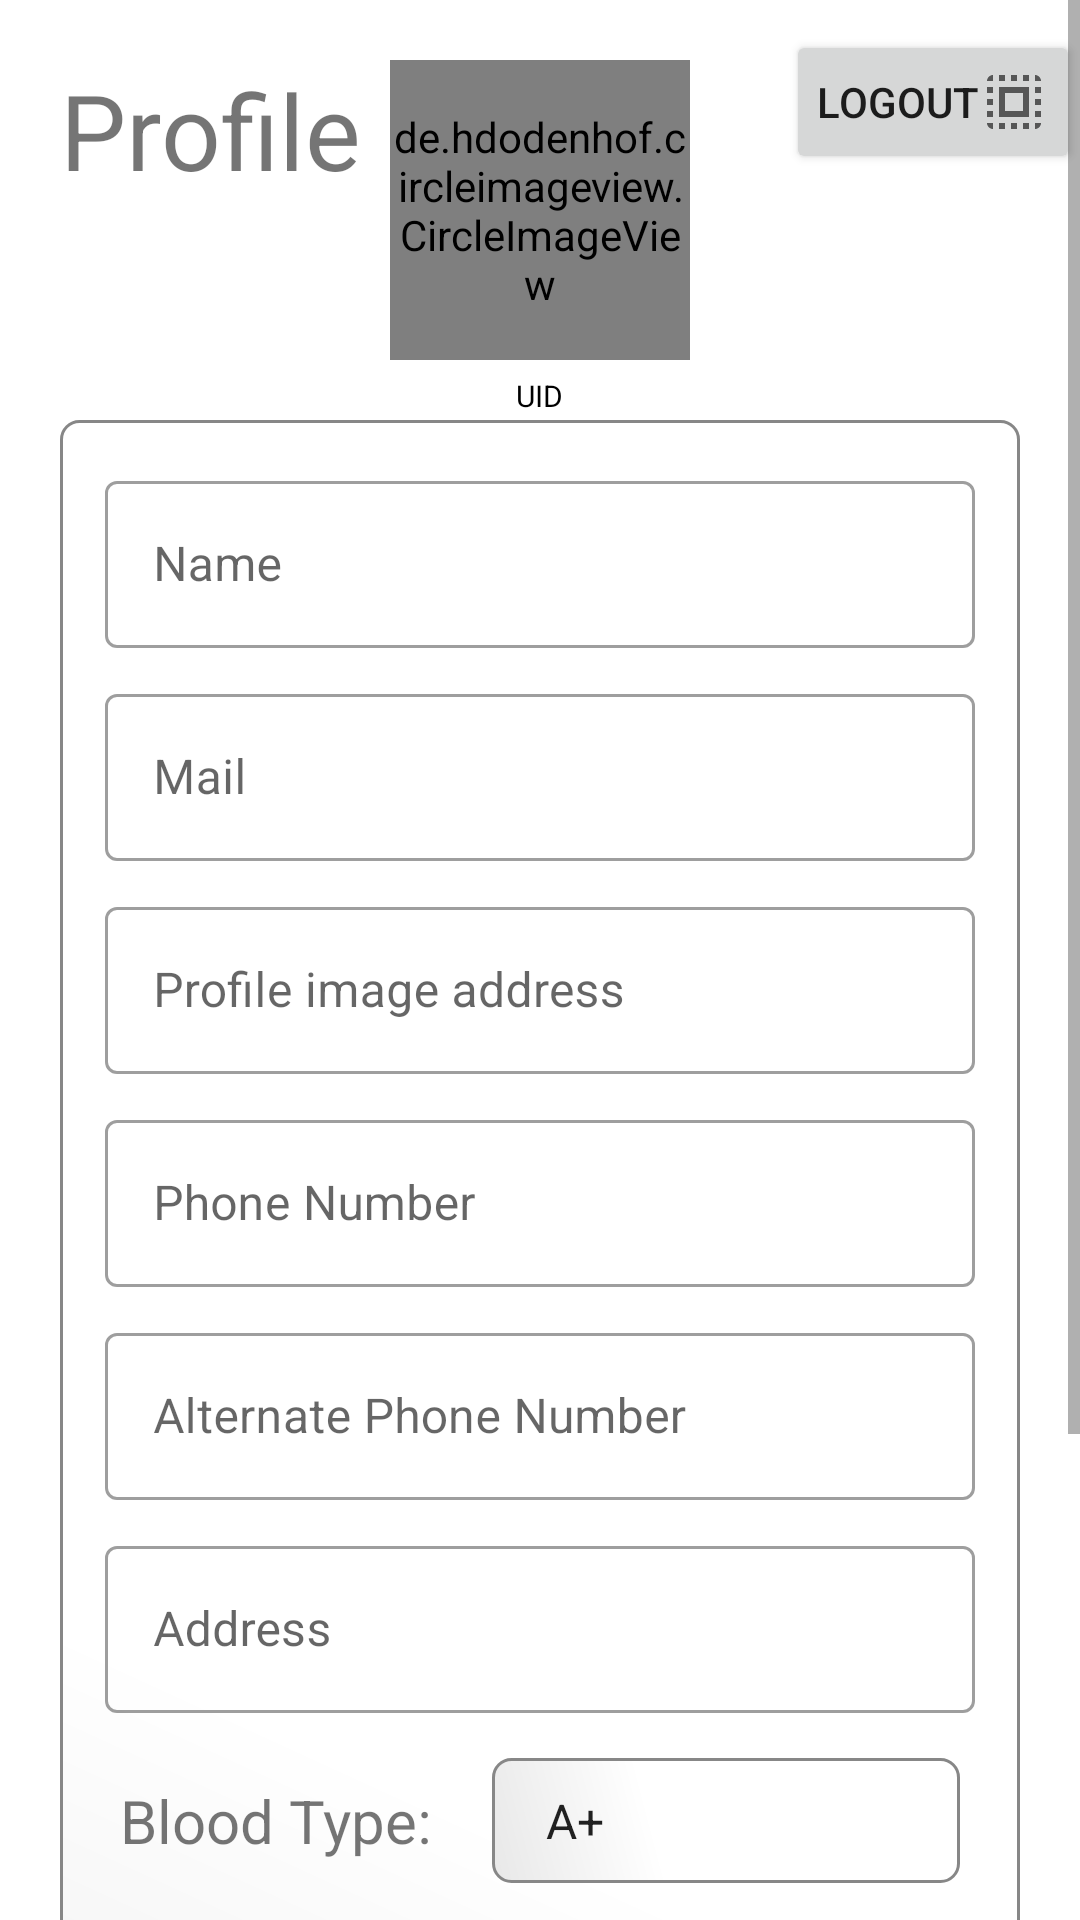

The Android layout XML behind this screen, and the referenced resources:
<!-- AndroidManifest.xml: application theme Theme.ProjectXBloodBank -->
<!-- res/layout/activity_profile.xml -->
<?xml version="1.0" encoding="utf-8"?>
<RelativeLayout xmlns:android="http://schemas.android.com/apk/res/android"
    xmlns:app="http://schemas.android.com/apk/res-auto"
    xmlns:tools="http://schemas.android.com/tools"
    android:layout_width="match_parent"
    android:layout_height="match_parent"
    tools:context=".ProfileActivity"
    >

    <ScrollView
        android:layout_width="match_parent"
        android:layout_height="match_parent"

        >
        <RelativeLayout
            android:layout_width="match_parent"
            android:layout_height="wrap_content"

            >



    <de.hdodenhof.circleimageview.CircleImageView
        android:layout_width="100dp"
        android:layout_height="100dp"
        android:layout_centerHorizontal="true"
        android:src="@drawable/user"
        android:id="@+id/profileLogo"
        android:layout_marginTop="20dp"


        >

    </de.hdodenhof.circleimageview.CircleImageView>
    <TextView
        android:layout_width="wrap_content"
        android:layout_height="wrap_content"
        android:id="@+id/tvUid"
        android:layout_below="@id/profileLogo"
        android:layout_centerHorizontal="true"
        android:textColor="@color/black"
        android:textSize="10dp"
        android:text="UID"
        android:layout_marginTop="5dp"

        >

    </TextView>
<Button
    android:layout_width="wrap_content"
    android:layout_height="wrap_content"
    android:padding="10dp"
    android:text="LOgout"
    android:layout_marginTop="10dp"
    android:id="@+id/logoutBT"
    android:layout_alignParentRight="true"
    android:drawableRight="?attr/actionModeSelectAllDrawable"
    android:elevation="10dp"
    >
</Button>

    <TextView
        android:layout_width="wrap_content"
        android:layout_height="wrap_content"
        android:layout_margin="20dp"
        android:fontFamily="sans-serif-thin"
        android:text="Profile"
        android:textSize="35dp"
        android:textStyle="bold"
        android:id="@+id/proftitle"
        >

    </TextView>


    <LinearLayout
        android:layout_width="match_parent"
        android:layout_height="wrap_content"
        android:orientation="vertical"
        android:background="@drawable/greybutton"
        android:layout_margin="20dp"
        android:paddingBottom="20dp"
        android:layout_below="@id/profileLogo"
        android:padding="10dp"

        >



        <com.google.android.material.textfield.TextInputLayout
            android:layout_width="match_parent"
            android:layout_height="wrap_content"
            android:hint="Name"
            style="@style/Widget.MaterialComponents.TextInputLayout.OutlinedBox"
            android:id="@+id/nameProED"
            android:padding="5dp"
            >
            <com.google.android.material.textfield.TextInputEditText
                android:layout_width="match_parent"
                android:layout_height="wrap_content"
                android:inputType="text"
                >

            </com.google.android.material.textfield.TextInputEditText>

        </com.google.android.material.textfield.TextInputLayout>
        <com.google.android.material.textfield.TextInputLayout
            android:layout_width="match_parent"
            android:layout_height="wrap_content"
            android:hint="Mail"
            style="@style/Widget.MaterialComponents.TextInputLayout.OutlinedBox"
            android:id="@+id/emailProED"
            android:editable="false"            android:padding="5dp"
            >
            <com.google.android.material.textfield.TextInputEditText
                android:layout_width="match_parent"
                android:layout_height="wrap_content"
                android:inputType="text"
                >

            </com.google.android.material.textfield.TextInputEditText>

        </com.google.android.material.textfield.TextInputLayout>


        <com.google.android.material.textfield.TextInputLayout
            android:layout_width="match_parent"
            android:layout_height="wrap_content"
            android:hint="Profile image address"
            style="@style/Widget.MaterialComponents.TextInputLayout.OutlinedBox"
            android:id="@+id/imglinkProED"
            android:maxLines="1"
            android:padding="5dp"
            >
            <com.google.android.material.textfield.TextInputEditText
                android:layout_width="match_parent"
                android:layout_height="wrap_content"
                android:inputType="text"
                >

            </com.google.android.material.textfield.TextInputEditText>

        </com.google.android.material.textfield.TextInputLayout>

        <com.google.android.material.textfield.TextInputLayout
            android:layout_width="match_parent"
            android:layout_height="wrap_content"
            style="@style/Widget.MaterialComponents.TextInputLayout.OutlinedBox"
            android:hint="Phone Number"
            android:id="@+id/phnProED"
            android:padding="5dp"
            >
            <com.google.android.material.textfield.TextInputEditText
                android:layout_width="match_parent"
                android:layout_height="wrap_content"
                android:inputType="phone"
                >

            </com.google.android.material.textfield.TextInputEditText>

        </com.google.android.material.textfield.TextInputLayout>
        <com.google.android.material.textfield.TextInputLayout
            android:layout_width="match_parent"
            android:layout_height="wrap_content"
            style="@style/Widget.MaterialComponents.TextInputLayout.OutlinedBox"
            android:hint="Alternate Phone Number"
            android:id="@+id/altphnProED"
            android:padding="5dp"
            >
            <com.google.android.material.textfield.TextInputEditText
                android:layout_width="match_parent"
                android:layout_height="wrap_content"
                android:inputType="phone"
                >

            </com.google.android.material.textfield.TextInputEditText>

        </com.google.android.material.textfield.TextInputLayout>




        <com.google.android.material.textfield.TextInputLayout
            android:layout_width="match_parent"
            android:layout_height="wrap_content"
            style="@style/Widget.MaterialComponents.TextInputLayout.OutlinedBox"
            android:hint="Address"
            android:id="@+id/addrssProED"
            android:padding="5dp"
            android:minLines="2"
            android:maxLines="3"
            >
            <com.google.android.material.textfield.TextInputEditText
                android:layout_width="match_parent"
                android:layout_height="wrap_content"
                android:inputType="text"

                >

            </com.google.android.material.textfield.TextInputEditText>

        </com.google.android.material.textfield.TextInputLayout>

        <LinearLayout
            android:layout_width="match_parent"
            android:layout_height="wrap_content"
            android:orientation="horizontal"
            android:gravity="center"
            >

            <TextView
                android:layout_width="wrap_content"
                android:layout_height="wrap_content"
                android:text="Blood Type:"
                android:textSize="20dp"
                android:layout_margin="10dp"
                >

            </TextView>
            <Spinner
                android:layout_width="match_parent"
                android:layout_height="wrap_content"
                android:background="@drawable/greybutton"
                android:entries="@array/BloodType"
                android:textColor="@color/white"
                android:padding="10dp"
                android:layout_margin="10dp"
                android:id="@+id/bloodtypeProSP"




                >

            </Spinner>
        </LinearLayout>
        <LinearLayout
            android:layout_width="match_parent"
            android:layout_height="wrap_content"
            android:orientation="horizontal"
            android:weightSum="6"
            >
            <com.google.android.material.textfield.TextInputLayout
                android:layout_width="0dp"
                android:layout_height="wrap_content"
                style="@style/Widget.MaterialComponents.TextInputLayout.OutlinedBox"
                android:hint="Religion"
                android:id="@+id/religionProED"
                android:padding="5dp"
                android:maxLines="2"
                android:minLines="2"
                android:layout_weight="2"
                >
                <com.google.android.material.textfield.TextInputEditText
                    android:layout_width="match_parent"
                    android:layout_height="wrap_content"
                    android:inputType="text"

                    >

                </com.google.android.material.textfield.TextInputEditText>

            </com.google.android.material.textfield.TextInputLayout>
            <com.google.android.material.textfield.TextInputLayout
                android:layout_width="0dp"
                android:layout_height="wrap_content"
                style="@style/Widget.MaterialComponents.TextInputLayout.OutlinedBox"
                android:hint="Weight"
                android:id="@+id/weightProED"
                android:padding="5dp"
                android:maxLines="2"
                android:minLines="2"
                android:layout_weight="2"
                >
                <com.google.android.material.textfield.TextInputEditText
                    android:layout_width="match_parent"
                    android:layout_height="wrap_content"
                    android:inputType="text"

                    >

                </com.google.android.material.textfield.TextInputEditText>

            </com.google.android.material.textfield.TextInputLayout>  <com.google.android.material.textfield.TextInputLayout
            android:layout_width="0dp"
            android:layout_height="wrap_content"
            style="@style/Widget.MaterialComponents.TextInputLayout.OutlinedBox"
            android:hint="Age"
            android:id="@+id/birthProED"
            android:padding="5dp"
            android:maxLines="2"
            android:minLines="2"
            android:layout_weight="2"
            >
            <com.google.android.material.textfield.TextInputEditText
                android:layout_width="match_parent"
                android:layout_height="wrap_content"
                android:inputType="text"

                >

            </com.google.android.material.textfield.TextInputEditText>

        </com.google.android.material.textfield.TextInputLayout>
        </LinearLayout>

        <Button
            android:layout_width="match_parent"
            android:layout_height="wrap_content"
            android:background="@drawable/redblooadbg"
            android:text="Update"
            android:textColor="@color/white"
            android:textSize="20dp"
            android:layout_marginLeft="30dp"
            android:layout_marginRight="30dp"
            android:id="@+id/updatebt"
            android:layout_marginTop="10dp"
            android:elevation="10dp"



            >

        </Button>

        <TextView
            android:layout_width="match_parent"
            android:layout_height="wrap_content"
            android:layout_margin="20dp"
            android:fontFamily="sans-serif-thin"
            android:text="Last Donation: Not Donated Yet"
            android:textSize="15dp"
            android:textStyle="bold"
            android:id="@+id/lastdonTV"
            android:layout_below="@id/proftitle"
            >

        </TextView>
    </LinearLayout>


        </RelativeLayout>
    </ScrollView>


</RelativeLayout>
<!-- resources referenced by this layout -->
<resources>
  <string-array name="BloodType">
  
  
          <item>A+</item>
          <item>A-</item>
          <item>B+</item>
          <item>B-</item>
          <item>AB+</item>
          <item>AB-</item>
          <item>O+</item>
          <item>O-</item>
  
  
      </string-array>
  <!-- drawable greybutton (drawable-v24) -->
  <?xml version="1.0" encoding="utf-8"?>
  <shape xmlns:android="http://schemas.android.com/apk/res/android" android:shape="rectangle" >
      <corners
          android:radius="6dp"
          />
      <gradient
          android:angle="45"
          android:centerX="35%"
          android:centerColor="#FFFFFF"
          android:startColor="#E8E8E8"
          android:endColor="#FFFFFF"
          android:type="linear"
          />
      <padding
          android:left="0dp"
          android:top="0dp"
          android:right="0dp"
          android:bottom="0dp"
          />
  
      <stroke
          android:width="1dp"
          android:color="#878787"
          />
  </shape>
  <!-- drawable redblooadbg (drawable-v24) -->
  <?xml version="1.0" encoding="utf-8"?>
  <shape xmlns:android="http://schemas.android.com/apk/res/android" android:shape="rectangle" >
      <corners
          android:radius="6dp"
          />
      <gradient
          android:angle="270"
          android:centerX="35%"
          android:centerColor="#CA0101"
          android:startColor="#870000"
          android:endColor="#2E0707"
          android:type="linear"
          />
      <padding
          android:left="0dp"
          android:top="0dp"
          android:right="0dp"
          android:bottom="0dp"
          />
  
      <stroke
          android:width="1dp"
          android:color="#878787"
          />
  </shape>
  <style name="Theme.ProjectXBloodBank" parent="Theme.MaterialComponents.DayNight.NoActionBar">
          
          <item name="colorPrimary">#800000</item>
          <item name="colorPrimaryVariant">#970000</item>
          <item name="colorOnPrimary">@color/white</item>
          
          <item name="colorSecondary">@color/teal_200</item>
          <item name="colorSecondaryVariant">@color/teal_700</item>
          <item name="colorOnSecondary">@color/black</item>
          
          <item name="android:statusBarColor" tools:targetApi="l">?attr/colorPrimaryVariant</item>
          
      </style>
  <!-- not gathered from this repository: default colours our renderer supplied (Android Studio template values) -->
  <color name="teal_200">#FF03DAC5</color>
  <color name="teal_700">#FF018786</color>
  <color name="black">#FF000000</color>
  <color name="white">#FFFFFFFF</color>
</resources>
